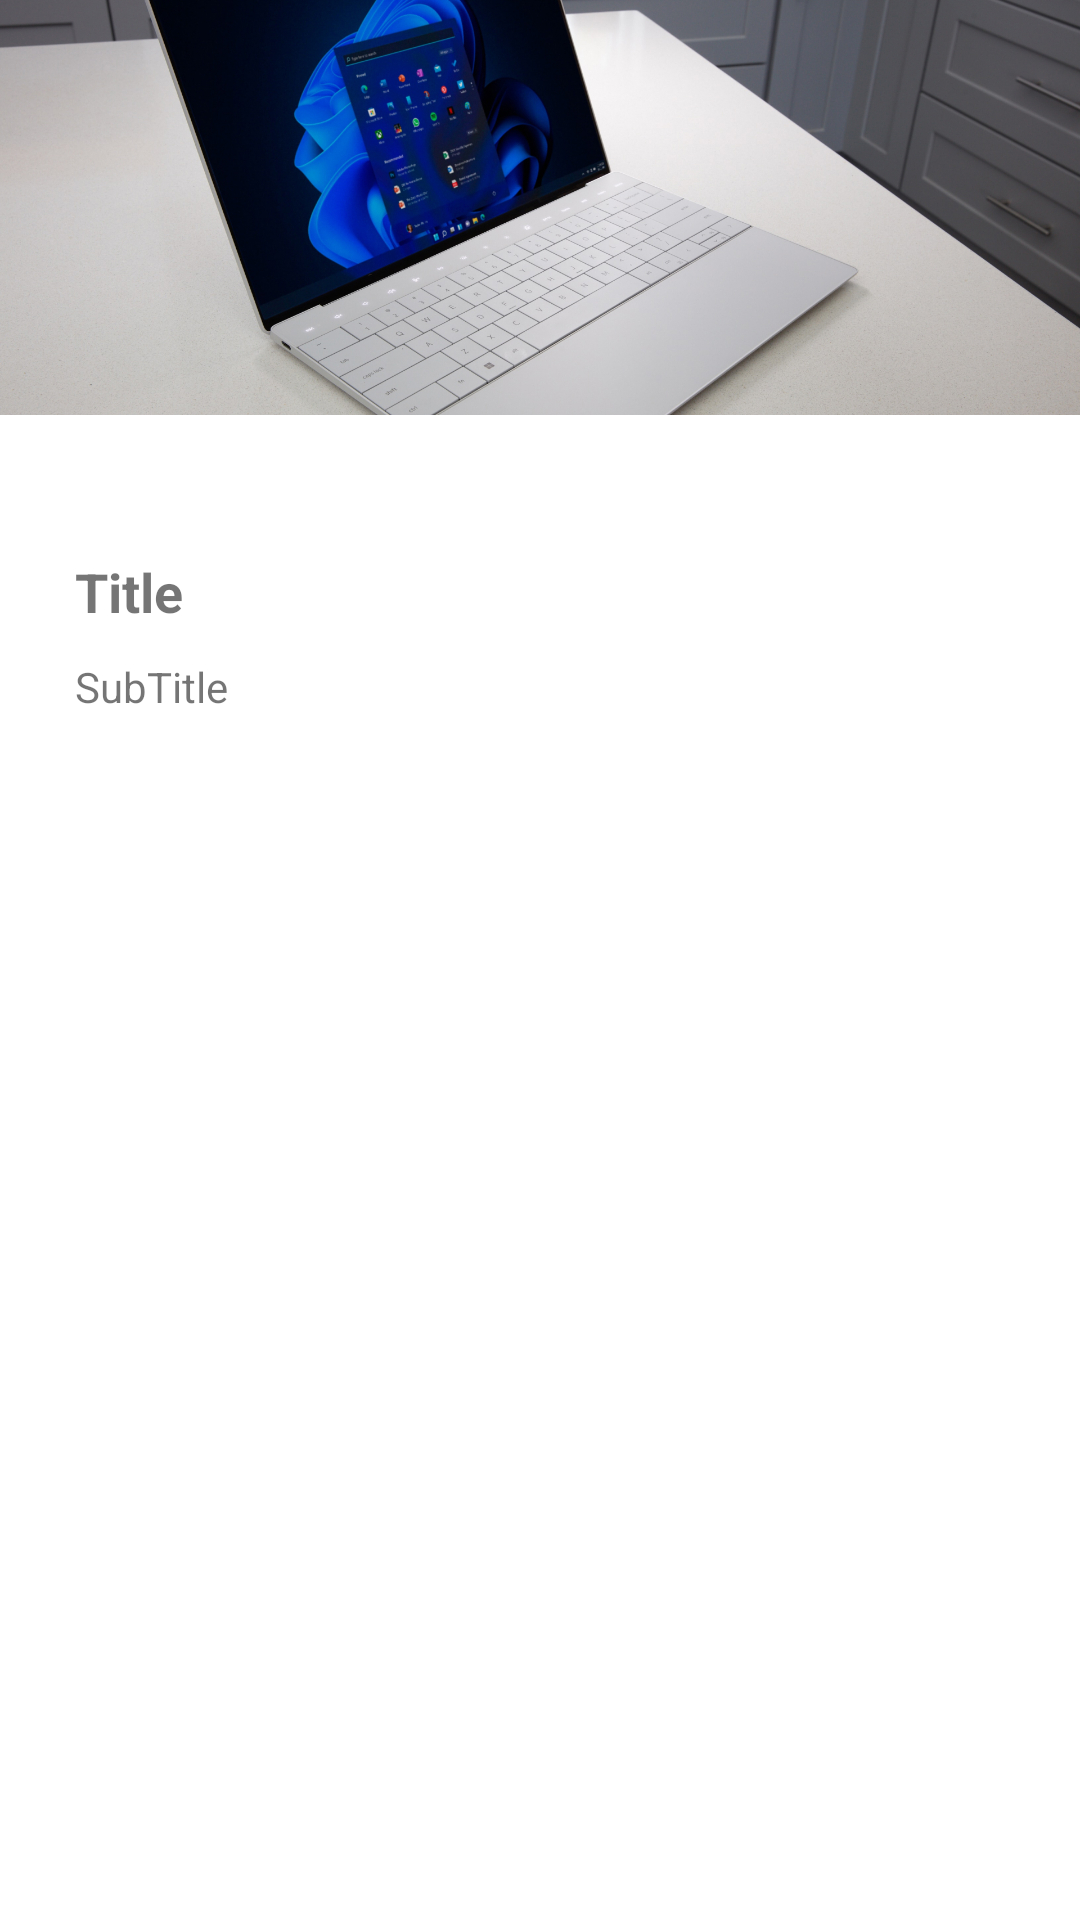

Write the Android layout XML for this screen, with the resource values it uses.
<!-- AndroidManifest.xml: application theme Theme.DiaryApp -->
<!-- res/layout/activity_detail.xml -->
<?xml version="1.0" encoding="utf-8"?>
<LinearLayout
    xmlns:android="http://schemas.android.com/apk/res/android"
    xmlns:tools="http://schemas.android.com/tools"
    android:layout_width="match_parent"
    android:layout_height="match_parent"
    android:orientation="vertical"
    tools:context=".DetailActivity">

    <RelativeLayout
        android:layout_margin="0dp"
        android:id="@+id/imageView1"
        android:layout_width="match_parent"
        android:layout_height="150dp">

        <ImageView
            android:scaleType="centerCrop"
            android:src="@drawable/one"
            android:adjustViewBounds="true"
            android:layout_width="match_parent"
            android:layout_height="wrap_content"/>

    </RelativeLayout>

    <RelativeLayout
        android:layout_marginTop="30dp"
        android:layout_marginStart="20dp"
        android:layout_width="wrap_content"
        android:layout_height="wrap_content">

        <TextView
            android:id="@+id/txtTitle"
            android:text="Title"
            android:textSize="18dp"
            android:textStyle="bold"
            android:padding="5dp"
            android:layout_width="wrap_content"
            android:layout_height="wrap_content"/>

        <TextView
            android:id="@+id/text_subtitle"
            android:text="SubTitle"
            android:padding="5dp"
            android:layout_below="@id/txtTitle"
            android:layout_width="wrap_content"
            android:layout_height="wrap_content"/>

    </RelativeLayout>

</LinearLayout>
<!-- resources referenced by this layout -->
<resources>
  <!-- drawable one: jpg bitmap (drawable, 823672 bytes) -->
  <style name="Theme.DiaryApp" parent="Theme.MaterialComponents.DayNight.DarkActionBar">
          
          <item name="colorPrimary">#03A9F4</item>
          <item name="colorPrimaryVariant">#03A9F4</item>
          <item name="colorOnPrimary">#03A9F4</item>
          
          <item name="colorSecondary">@color/teal_200</item>
          <item name="colorSecondaryVariant">@color/teal_700</item>
          <item name="colorOnSecondary">@color/black</item>
          
          <item name="android:statusBarColor" tools:targetApi="l">?attr/colorPrimaryVariant</item>
          
      </style>
  <color name="teal_200">#FFC107</color>
  <color name="teal_700">#FF018786</color>
  <color name="black">#FF000000</color>
</resources>
